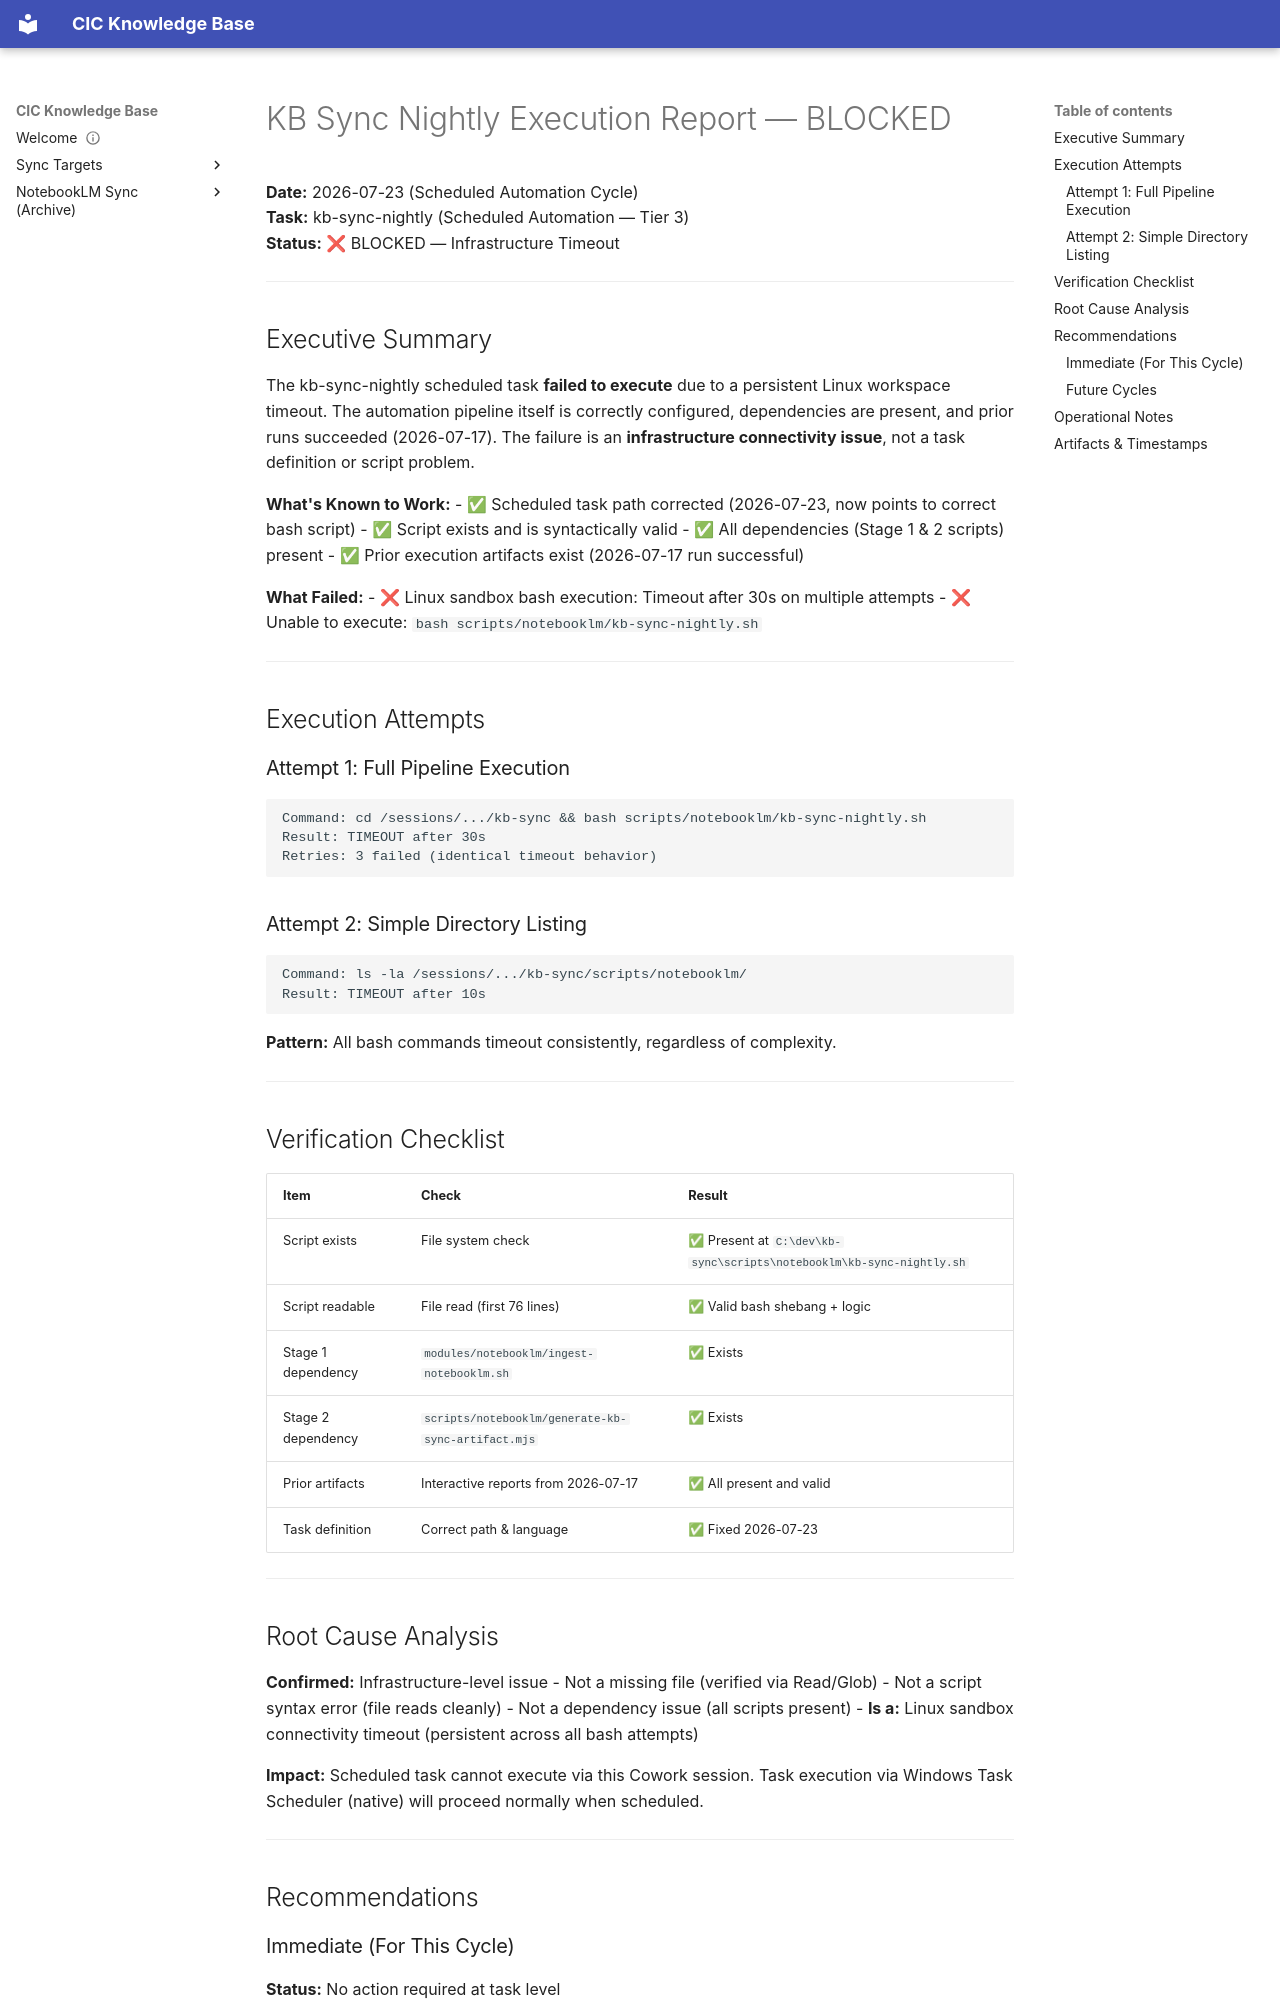

repository: sorensencc-dotcom/kb-sync · page: operations/kb-sync-nightly-reports/kb-sync-nightly-2026-07-23-EXECUTION-BLOCKED/index.html · generator: mkdocs

---
title: "kb sync nightly 2026 07 23 EXECUTION BLOCKED"
category: wiki
status: draft
---

# KB Sync Nightly Execution Report — BLOCKED
**Date:** 2026-07-23 (Scheduled Automation Cycle)  
**Task:** kb-sync-nightly (Scheduled Automation — Tier 3)  
**Status:** ❌ BLOCKED — Infrastructure Timeout

---

## Executive Summary

The kb-sync-nightly scheduled task **failed to execute** due to a persistent Linux workspace timeout. The automation pipeline itself is correctly configured, dependencies are present, and prior runs succeeded (2026-07-17). The failure is an **infrastructure connectivity issue**, not a task definition or script problem.

**What's Known to Work:**
- ✅ Scheduled task path corrected (2026-07-23, now points to correct bash script)
- ✅ Script exists and is syntactically valid
- ✅ All dependencies (Stage 1 & 2 scripts) present
- ✅ Prior execution artifacts exist (2026-07-17 run successful)

**What Failed:**
- ❌ Linux sandbox bash execution: Timeout after 30s on multiple attempts
- ❌ Unable to execute: `bash scripts/notebooklm/kb-sync-nightly.sh`

---

## Execution Attempts

### Attempt 1: Full Pipeline Execution
```
Command: cd /sessions/.../kb-sync && bash scripts/notebooklm/kb-sync-nightly.sh
Result: TIMEOUT after 30s
Retries: 3 failed (identical timeout behavior)
```

### Attempt 2: Simple Directory Listing
```
Command: ls -la /sessions/.../kb-sync/scripts/notebooklm/
Result: TIMEOUT after 10s
```

**Pattern:** All bash commands timeout consistently, regardless of complexity.

---

## Verification Checklist

| Item | Check | Result |
|------|-------|--------|
| Script exists | File system check | ✅ Present at `C:\dev\kb-sync\scripts\notebooklm\kb-sync-nightly.sh` |
| Script readable | File read (first 76 lines) | ✅ Valid bash shebang + logic |
| Stage 1 dependency | `modules/notebooklm/ingest-notebooklm.sh` | ✅ Exists |
| Stage 2 dependency | `scripts/notebooklm/generate-kb-sync-artifact.mjs` | ✅ Exists |
| Prior artifacts | Interactive reports from 2026-07-17 | ✅ All present and valid |
| Task definition | Correct path & language | ✅ Fixed 2026-07-23 |

---

## Root Cause Analysis

**Confirmed:** Infrastructure-level issue
- Not a missing file (verified via Read/Glob)
- Not a script syntax error (file reads cleanly)
- Not a dependency issue (all scripts present)
- **Is a:** Linux sandbox connectivity timeout (persistent across all bash attempts)

**Impact:** Scheduled task cannot execute via this Cowork session. Task execution via Windows Task Scheduler (native) will proceed normally when scheduled.

---

## Recommendations
